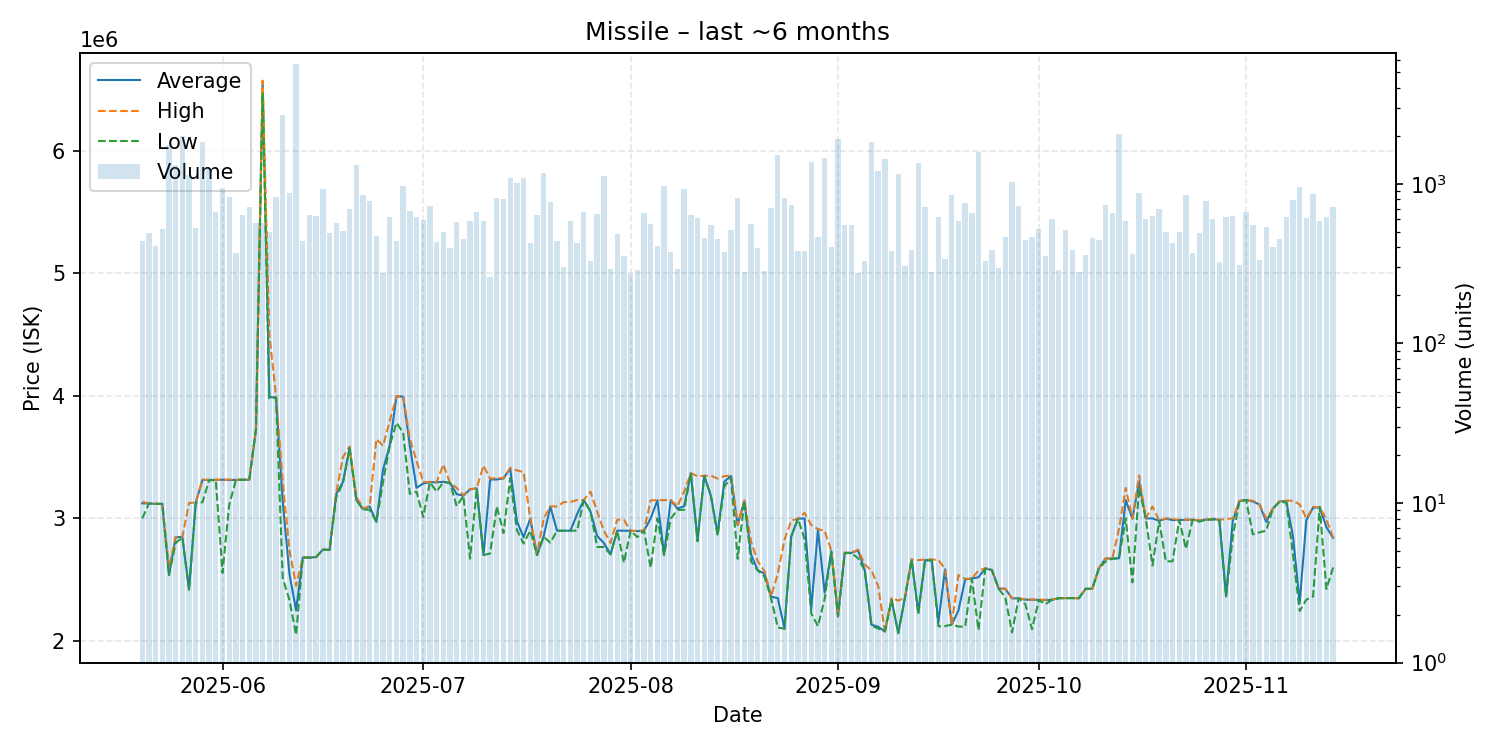

Data behind this chart, as committed beside it:
date, average, highest, lowest, order_count, volume
2025-05-20, 3123000, 3136000, 3000000, 100, 438
2025-05-21, 3122000, 3122000, 3121000, 109, 490
2025-05-22, 3119000, 3119000, 3119000, 84, 408
2025-05-23, 3119000, 3120000, 3118000, 83, 522
2025-05-24, 2539000, 2597000, 2539000, 156, 1752
2025-05-25, 2847000, 2847000, 2800000, 224, 1311
2025-05-26, 2848000, 2850000, 2844000, 203, 1997
2025-05-27, 2420000, 3126000, 2418000, 98, 1143
2025-05-28, 3128000, 3130000, 3127000, 106, 530
2025-05-29, 3314000, 3316000, 3131000, 161, 1832
2025-05-30, 3314000, 3315000, 3312000, 138, 1239
2025-05-31, 3314000, 3316000, 3310000, 141, 667
2025-06-01, 3316000, 3317000, 2556000, 162, 945
2025-06-02, 3313000, 3317000, 3110000, 139, 825
2025-06-03, 3314000, 3315000, 3313000, 85, 369
2025-06-04, 3316000, 3317000, 3315000, 103, 635
2025-06-05, 3316000, 3317000, 3315000, 121, 714
2025-06-06, 3726000, 3726000, 3726000, 126, 566
2025-06-07, 6570000, 6571000, 6468000, 136, 570
2025-06-08, 3990000, 4501500, 3980000, 130, 500
2025-06-09, 3987000, 4000000, 3984000, 106, 823
2025-06-10, 3138000, 3303000, 2514000, 129, 2700
2025-06-11, 2550000, 2742000, 2335000, 99, 881
2025-06-12, 2250000, 2450000, 2050000, 117, 5674
2025-06-13, 2682000, 2683000, 2681000, 94, 437
2025-06-14, 2681000, 2682000, 2680000, 141, 639
2025-06-15, 2685000, 2685000, 2685000, 103, 634
2025-06-16, 2746000, 2746000, 2744000, 107, 930
2025-06-17, 2743000, 2744000, 2742000, 111, 496
2025-06-18, 3200000, 3210000, 3174500, 130, 567
2025-06-19, 3297000, 3500000, 3289000, 111, 506
2025-06-20, 3575000, 3587000, 3573000, 154, 692
2025-06-21, 3152000, 3178000, 3152000, 130, 1320
2025-06-22, 3075000, 3082000, 3073000, 164, 855
2025-06-23, 3097000, 3100000, 3070000, 93, 787
2025-06-24, 2972000, 3647000, 2971000, 97, 474
2025-06-25, 3399000, 3593000, 3300000, 77, 275
2025-06-26, 3597000, 3795000, 3594000, 101, 621
2025-06-27, 3996000, 3997000, 3780000, 94, 437
2025-06-28, 3994000, 3997000, 3700000, 136, 966
2025-06-29, 3593000, 3650000, 3200000, 111, 681
2025-06-30, 3250000, 3468500, 3218000, 73, 622
2025-07-01, 3285000, 3297000, 3011000, 122, 592
2025-07-02, 3296000, 3298000, 3295000, 97, 726
2025-07-03, 3294000, 3296000, 3218000, 87, 434
2025-07-04, 3299000, 3440000, 3297000, 89, 497
2025-07-05, 3290000, 3291000, 3290000, 111, 398
2025-07-06, 3198000, 3249000, 3100000, 136, 575
2025-07-07, 3185000, 3190000, 3184000, 94, 453
2025-07-08, 3237000, 3240000, 2672000, 94, 583
2025-07-09, 3245000, 3245000, 3245000, 84, 665
2025-07-10, 2702000, 3431000, 2701000, 74, 588
2025-07-11, 3317000, 3324000, 2714000, 78, 260
2025-07-12, 3318000, 3330000, 3098000, 115, 814
2025-07-13, 3326000, 3329000, 2881000, 117, 805
2025-07-14, 3408000, 3413000, 3329000, 99, 1084
2025-07-15, 2977000, 3392000, 2906000, 106, 1021
2025-07-16, 2846000, 3378000, 2795000, 102, 1082
2025-07-17, 2999000, 3000000, 2900000, 93, 424
2025-07-18, 2701000, 2701000, 2701000, 87, 635
... 119 more rows
